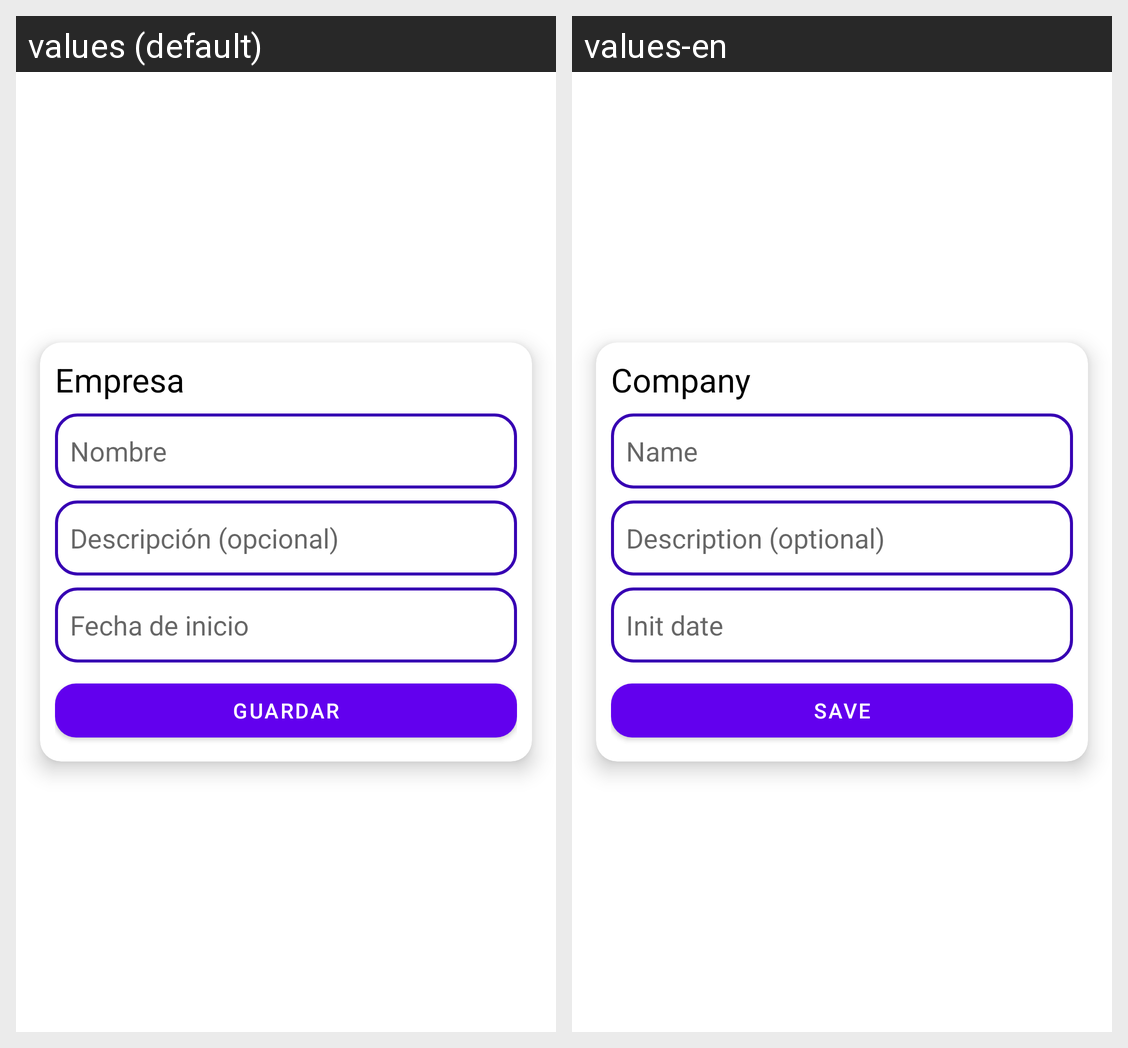

This grid shows one Android layout under two languages. Give, for every string resource on the screen, its name, the default text and each shown locale's text.
Android screen res/layout/add_company_dialog.xml rendered under 2 locales, left to right: values (default), values-en. Device: Nexus 5 (rendered at 1080×1920; each locale shown at half size, 540×960, under a caption strip naming it); theme Theme.Investigacionmoviles.
Strings drawn on this screen, with the default value and each locale's value (text and hints the layout hard-codes, and strings that could not be matched under every locale, appear in the picture but are not listed):

company
  values: Empresa
  values-en: Company

name
  values: Nombre
  values-en: Name

description
  values: Descripción (opcional)
  values-en: Description (optional)

init_date
  values: Fecha de inicio
  values-en: Init date

save
  values: Guardar
  values-en: Save
